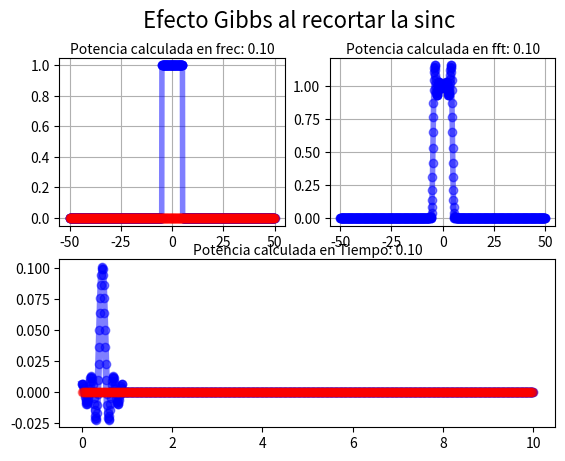

Recreate this plot in Python. (Note: this script raises an exception after producing the figure.)
import numpy as np
import scipy.signal as sc
import matplotlib.pyplot as plt
from matplotlib.animation import FuncAnimation
#--------------------------------------
fig        = plt.figure()
fig.suptitle('Efecto Gibbs al recortar la sinc', fontsize=16)
fs         = 100
N          = 1000
M          = 90
cutFrec    = 5
#--------------------------------------
nData      = np.arange(0,N,1) #arranco con numeros enteros para evitar errores de float
fData      = nData*(fs/((N)-(N)%2))-fs/2
tData      = nData/fs

#------------Escpectro--------------------------
fftData =  np.zeros(N).astype("complex")
for i in range(len(fData)):
    fftData[i]=0 if np.abs(fData[i])>cutFrec else 1

fftAxe  = fig.add_subplot(2,2,1)
fftAxe.set_title("Potencia calculada en frec: {0:.2f}".format(np.sum(np.abs(fftData)**2)/N),rotation=0,fontsize=10,va="center")
fftRLn, = plt.plot(fData,np.real(fftData),'b-o',linewidth=4,alpha=0.5,label="real")
fftILn, = plt.plot(fData,np.imag(fftData),'r-o',linewidth=4,alpha=0.2,label="imag")
fftAxe.grid(True)
##------------IFFT-----------------------
fftDataShifted = np.fft.fftshift(fftData)
ifftData       = np.fft.ifft(fftDataShifted)
ifftDataShifted= np.fft.fftshift(ifftData)
ifftDataShifted= ifftDataShifted[N//2-M//2:N//2+M//2]
#nData      = np.arange(0,N+M-1,1) #arranco con numeros enteros para evitar errores de float
#tData      = nData/fs
ifftDataShifted = np.concatenate((ifftDataShifted,np.zeros(N-M)))

ifftAxe = fig.add_subplot(2,1,2)
ifftAxe.set_title("Potencia calculada en Tiempo: {0:.2f}".format(np.sum(np.abs(ifftData)**2)),rotation=0,fontsize=10,va="center")
ifftRLn, = plt.plot(tData,np.real(ifftDataShifted),'b-o' ,linewidth  = 5,alpha = 0.5,label="Signal real")
ifftILn, = plt.plot(tData,np.imag(ifftDataShifted),'r-o' ,linewidth  = 5,alpha = 0.2,label="Signal imag")
fftAxe.grid(True)

#----------BLACKMAN----------------------------

windowData=np.blackman(N)

#----------FFT----------------------------
fftData        = np.fft.fft(ifftDataShifted)
fftDataShifted = np.fft.fftshift(fftData)

fftAxe       = fig.add_subplot(2,2,2)
fftAxe.set_title("Potencia calculada en fft: {0:.2f}".format(np.sum(np.abs(fftData)**2)/N),rotation=0,fontsize=10,va="center")
penAbsLn, = plt.plot(fData,np.abs(fftDataShifted)**2,'b-o',linewidth=4,alpha=0.5,label="Abs")
#penRLn, = plt.plot(fData,np.real(fftDataShifted),'b-o',linewidth=4,alpha=0.5,label="real")
#penILn  = plt.plot(fData,np.imag(fftDataShifted),'r-o',linewidth=4,alpha=0.2,label="imag")
fftAxe.grid(True)
###--------------------------------------
plt.get_current_fig_manager().window.showMaximized()
plt.show()
